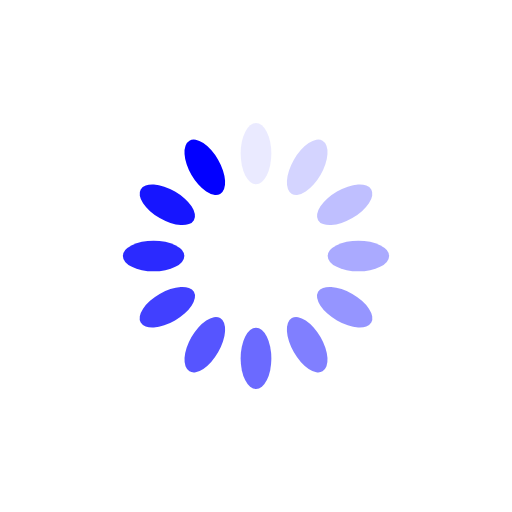
t = 0.00 s
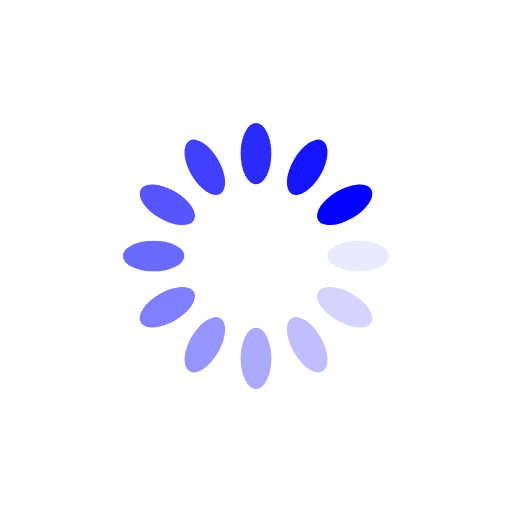
t = 0.25 s
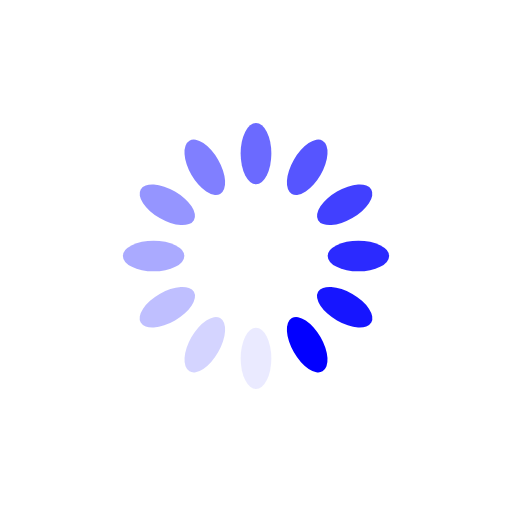
t = 0.50 s
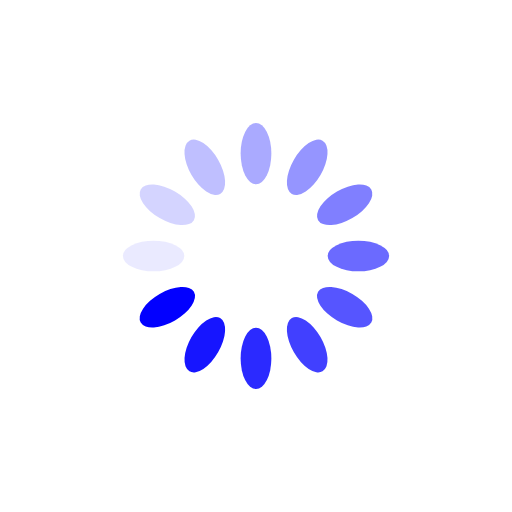
t = 0.75 s

The animated SVG that drew these frames (rendered in a browser with its animation timeline set to each time). Animation: 12 SMIL elements (animate=12); one cycle of 1.00 s, repeats indefinitely.

<svg xmlns="http://www.w3.org/2000/svg" viewBox="0 0 100 100" preserveAspectRatio="xMidYMid" width="200" height="200" style="shape-rendering: auto; display: block; background: transparent;" xmlns:xlink="http://www.w3.org/1999/xlink"><g><g transform="rotate(0 50 50)">
  <rect fill="#0200ff" height="12" width="6" ry="6" rx="3" y="24" x="47">
    <animate repeatCount="indefinite" begin="-0.9166666666666666s" dur="1s" keyTimes="0;1" values="1;0" attributeName="opacity"></animate>
  </rect>
</g><g transform="rotate(30 50 50)">
  <rect fill="#0200ff" height="12" width="6" ry="6" rx="3" y="24" x="47">
    <animate repeatCount="indefinite" begin="-0.8333333333333334s" dur="1s" keyTimes="0;1" values="1;0" attributeName="opacity"></animate>
  </rect>
</g><g transform="rotate(60 50 50)">
  <rect fill="#0200ff" height="12" width="6" ry="6" rx="3" y="24" x="47">
    <animate repeatCount="indefinite" begin="-0.75s" dur="1s" keyTimes="0;1" values="1;0" attributeName="opacity"></animate>
  </rect>
</g><g transform="rotate(90 50 50)">
  <rect fill="#0200ff" height="12" width="6" ry="6" rx="3" y="24" x="47">
    <animate repeatCount="indefinite" begin="-0.6666666666666666s" dur="1s" keyTimes="0;1" values="1;0" attributeName="opacity"></animate>
  </rect>
</g><g transform="rotate(120 50 50)">
  <rect fill="#0200ff" height="12" width="6" ry="6" rx="3" y="24" x="47">
    <animate repeatCount="indefinite" begin="-0.5833333333333334s" dur="1s" keyTimes="0;1" values="1;0" attributeName="opacity"></animate>
  </rect>
</g><g transform="rotate(150 50 50)">
  <rect fill="#0200ff" height="12" width="6" ry="6" rx="3" y="24" x="47">
    <animate repeatCount="indefinite" begin="-0.5s" dur="1s" keyTimes="0;1" values="1;0" attributeName="opacity"></animate>
  </rect>
</g><g transform="rotate(180 50 50)">
  <rect fill="#0200ff" height="12" width="6" ry="6" rx="3" y="24" x="47">
    <animate repeatCount="indefinite" begin="-0.4166666666666667s" dur="1s" keyTimes="0;1" values="1;0" attributeName="opacity"></animate>
  </rect>
</g><g transform="rotate(210 50 50)">
  <rect fill="#0200ff" height="12" width="6" ry="6" rx="3" y="24" x="47">
    <animate repeatCount="indefinite" begin="-0.3333333333333333s" dur="1s" keyTimes="0;1" values="1;0" attributeName="opacity"></animate>
  </rect>
</g><g transform="rotate(240 50 50)">
  <rect fill="#0200ff" height="12" width="6" ry="6" rx="3" y="24" x="47">
    <animate repeatCount="indefinite" begin="-0.25s" dur="1s" keyTimes="0;1" values="1;0" attributeName="opacity"></animate>
  </rect>
</g><g transform="rotate(270 50 50)">
  <rect fill="#0200ff" height="12" width="6" ry="6" rx="3" y="24" x="47">
    <animate repeatCount="indefinite" begin="-0.16666666666666666s" dur="1s" keyTimes="0;1" values="1;0" attributeName="opacity"></animate>
  </rect>
</g><g transform="rotate(300 50 50)">
  <rect fill="#0200ff" height="12" width="6" ry="6" rx="3" y="24" x="47">
    <animate repeatCount="indefinite" begin="-0.08333333333333333s" dur="1s" keyTimes="0;1" values="1;0" attributeName="opacity"></animate>
  </rect>
</g><g transform="rotate(330 50 50)">
  <rect fill="#0200ff" height="12" width="6" ry="6" rx="3" y="24" x="47">
    <animate repeatCount="indefinite" begin="0s" dur="1s" keyTimes="0;1" values="1;0" attributeName="opacity"></animate>
  </rect>
</g><g></g></g><!-- [ldio] generated by https://loading.io --></svg>
